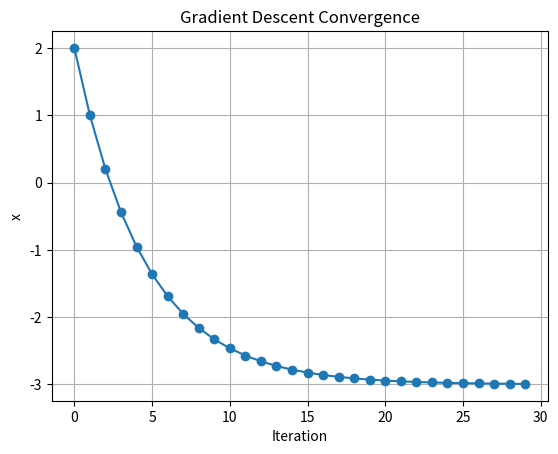

Write Python code to recreate this figure.
import numpy as np
import matplotlib.pyplot as plt

def f(x):
    return (x + 3)**2

def derivative(x):
    return 2*(x + 3)

x = 2.0
learning_rate = 0.1
iterations = 30
history = []

for i in range(iterations):
    history.append([i, x, f(x)])
    x = x - learning_rate * derivative(x)

print("Final x:", x)
print("Minimum y:", f(x))
print("Expected minimum: x = -3, y = 0")

history = np.array(history)
plt.plot(history[:,0], history[:,1], marker="o")
plt.xlabel("Iteration")
plt.ylabel("x")
plt.title("Gradient Descent Convergence")
plt.grid()
plt.show()
